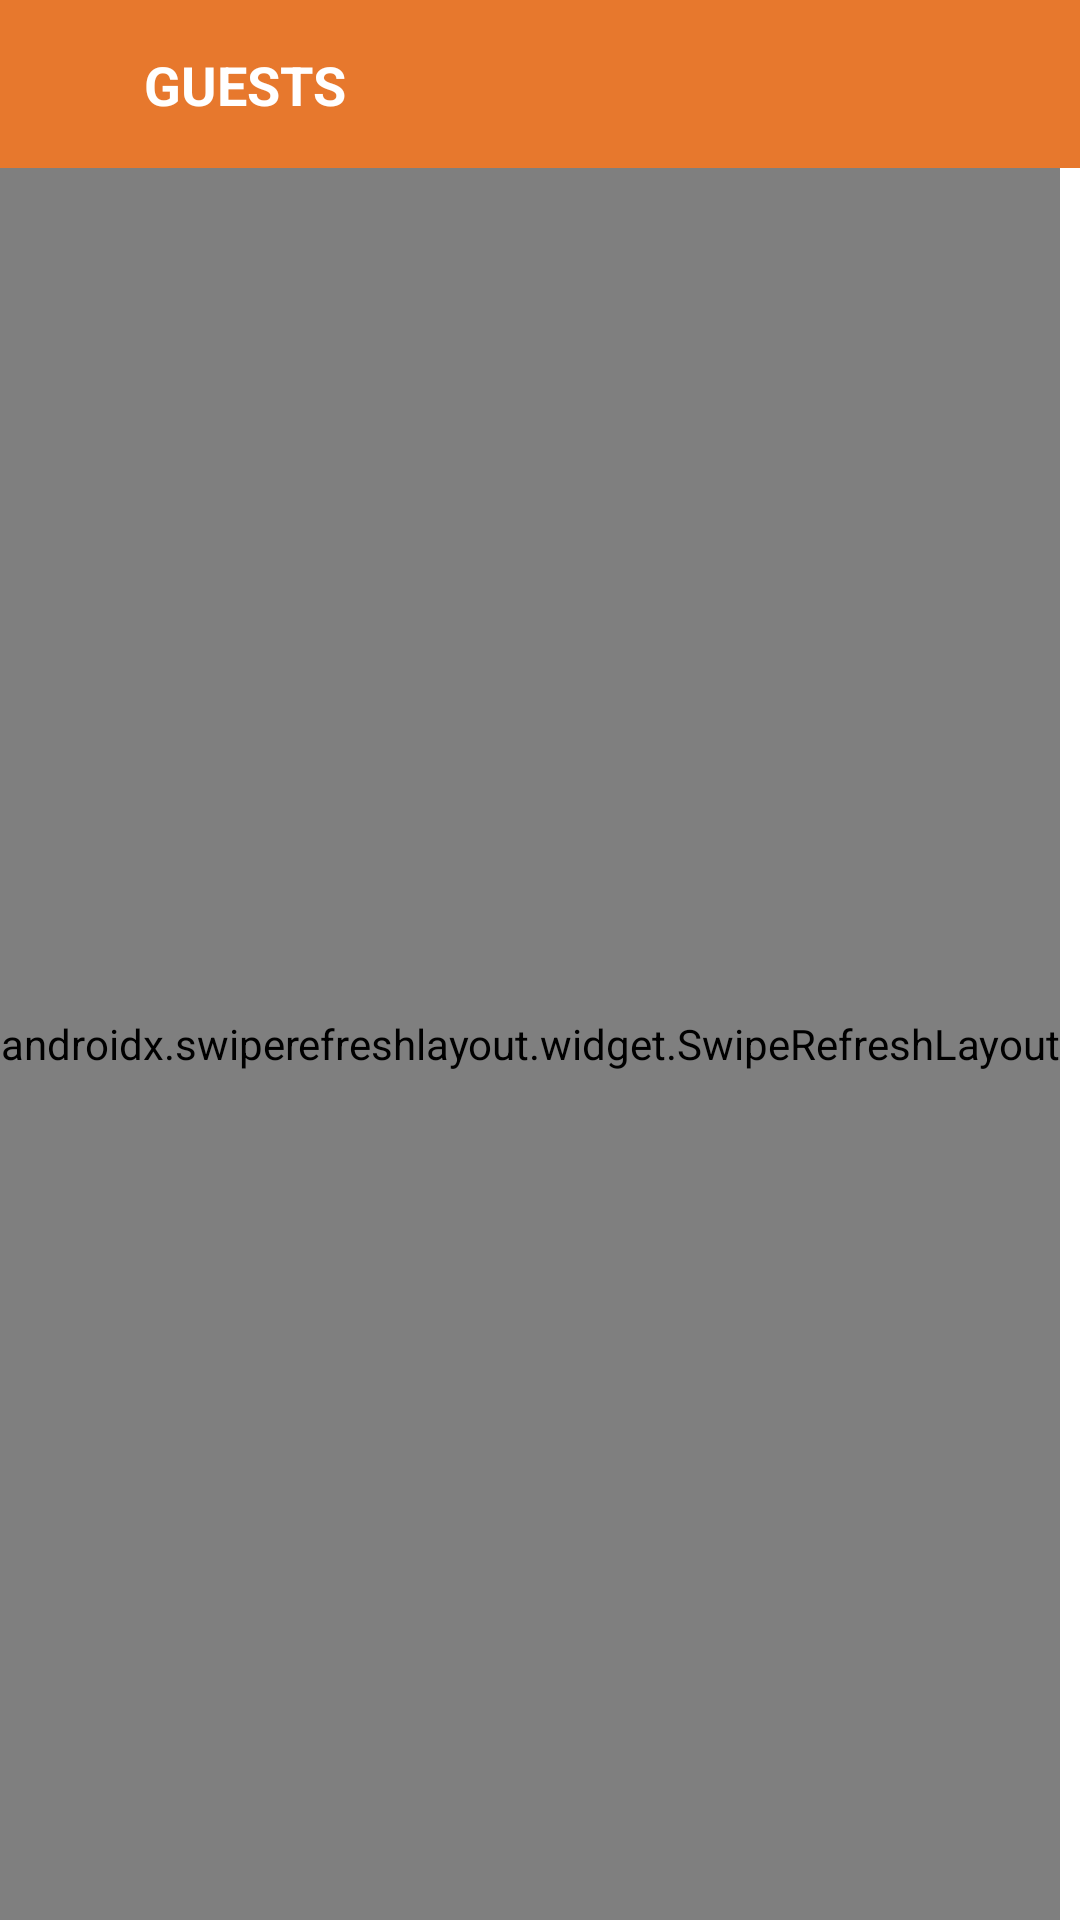

Reconstruct the res/layout file that produces this screen, plus the resources it refers to.
<!-- AndroidManifest.xml: application theme Theme.SuitMediaTest -->
<!-- res/layout/fragment_screen4.xml -->
<?xml version="1.0" encoding="utf-8"?>
<androidx.constraintlayout.widget.ConstraintLayout xmlns:android="http://schemas.android.com/apk/res/android"
    xmlns:tools="http://schemas.android.com/tools"
    xmlns:app="http://schemas.android.com/apk/res-auto"
    android:layout_width="match_parent"
    android:layout_height="match_parent"
    tools:context=".ui.view.Screen4Fragment">

    <View
        android:id="@+id/action_bar"
        android:layout_width="match_parent"
        android:layout_height="@dimen/action_bar_height"
        android:background="@color/orange"
        app:layout_constraintEnd_toEndOf="parent"
        app:layout_constraintStart_toStartOf="parent"
        app:layout_constraintTop_toTopOf="parent"
        />

    <View
        android:id="@+id/btn_back"
        android:layout_width="16dp"
        android:layout_height="24dp"
        android:background="@drawable/ic_back_white"
        android:backgroundTint="@color/white"
        android:layout_marginStart="16dp"
        app:layout_constraintBottom_toBottomOf="@+id/action_bar"
        app:layout_constraintStart_toStartOf="parent"
        app:layout_constraintTop_toTopOf="@+id/action_bar"
        android:clickable="true"
        android:focusable="true"
        android:foreground="?android:attr/selectableItemBackground"
        />

    <TextView
        android:layout_width="wrap_content"
        android:layout_height="wrap_content"
        android:text="GUESTS"
        android:textColor="@color/white"
        android:textSize="@dimen/action_bar"
        android:textStyle="bold"
        android:layout_marginStart="16dp"
        app:layout_constraintStart_toEndOf="@+id/btn_back"
        app:layout_constraintBottom_toBottomOf="@+id/action_bar"
        app:layout_constraintTop_toTopOf="@+id/action_bar"
        />

    <androidx.swiperefreshlayout.widget.SwipeRefreshLayout
        android:id="@+id/swipeRefreshLayout"
        android:layout_width="wrap_content"
        android:layout_height="0dp"
        app:layout_constraintTop_toBottomOf="@id/action_bar"
        app:layout_constraintBottom_toBottomOf="parent"
        app:layout_constraintStart_toStartOf="parent"
        >






        <androidx.constraintlayout.widget.ConstraintLayout
            android:layout_width="match_parent"
            android:layout_height="match_parent">

                <androidx.recyclerview.widget.RecyclerView
                    android:id="@+id/rv_guest"
                    android:layout_width="match_parent"
                    android:layout_height="0dp"
                    app:layout_constraintTop_toTopOf="parent"
                    app:layout_constraintStart_toStartOf="parent"
                    app:layout_constraintEnd_toEndOf="parent"
                    />

            <ProgressBar
                android:id="@+id/progressbar"
                android:layout_width="wrap_content"
                android:layout_height="wrap_content"
                android:visibility="invisible"
                app:layout_constraintTop_toBottomOf="@id/rv_guest"
                app:layout_constraintStart_toStartOf="parent"
                app:layout_constraintEnd_toEndOf="parent"
                />

        </androidx.constraintlayout.widget.ConstraintLayout>



    </androidx.swiperefreshlayout.widget.SwipeRefreshLayout>



</androidx.constraintlayout.widget.ConstraintLayout>
<!-- resources referenced by this layout -->
<resources>
  <color name="orange">#FFE7782D</color>
  <color name="white">#FFFFFFFF</color>
  <dimen name="action_bar">18sp</dimen>
  <dimen name="action_bar_height">56dp</dimen>
  <style name="Theme.SuitMediaTest" parent="Theme.MaterialComponents.DayNight.NoActionBar">
          
          <item name="colorPrimary">@color/orange_500</item>
          <item name="colorPrimaryVariant">@color/orange_700</item>
          <item name="colorOnPrimary">@color/white</item>
          
          <item name="colorSecondary">@color/teal_200</item>
          <item name="colorSecondaryVariant">@color/teal_700</item>
          <item name="colorOnSecondary">@color/black</item>
          
          <item name="android:statusBarColor" tools:targetApi="l">?attr/colorPrimaryVariant</item>
          
      </style>
  <color name="orange_500">#FFEE5F00</color>
  <color name="orange_700">#FFB34800</color>
  <color name="teal_200">#FF03DAC5</color>
  <color name="teal_700">#FF018786</color>
  <color name="black">#FF000000</color>
</resources>
